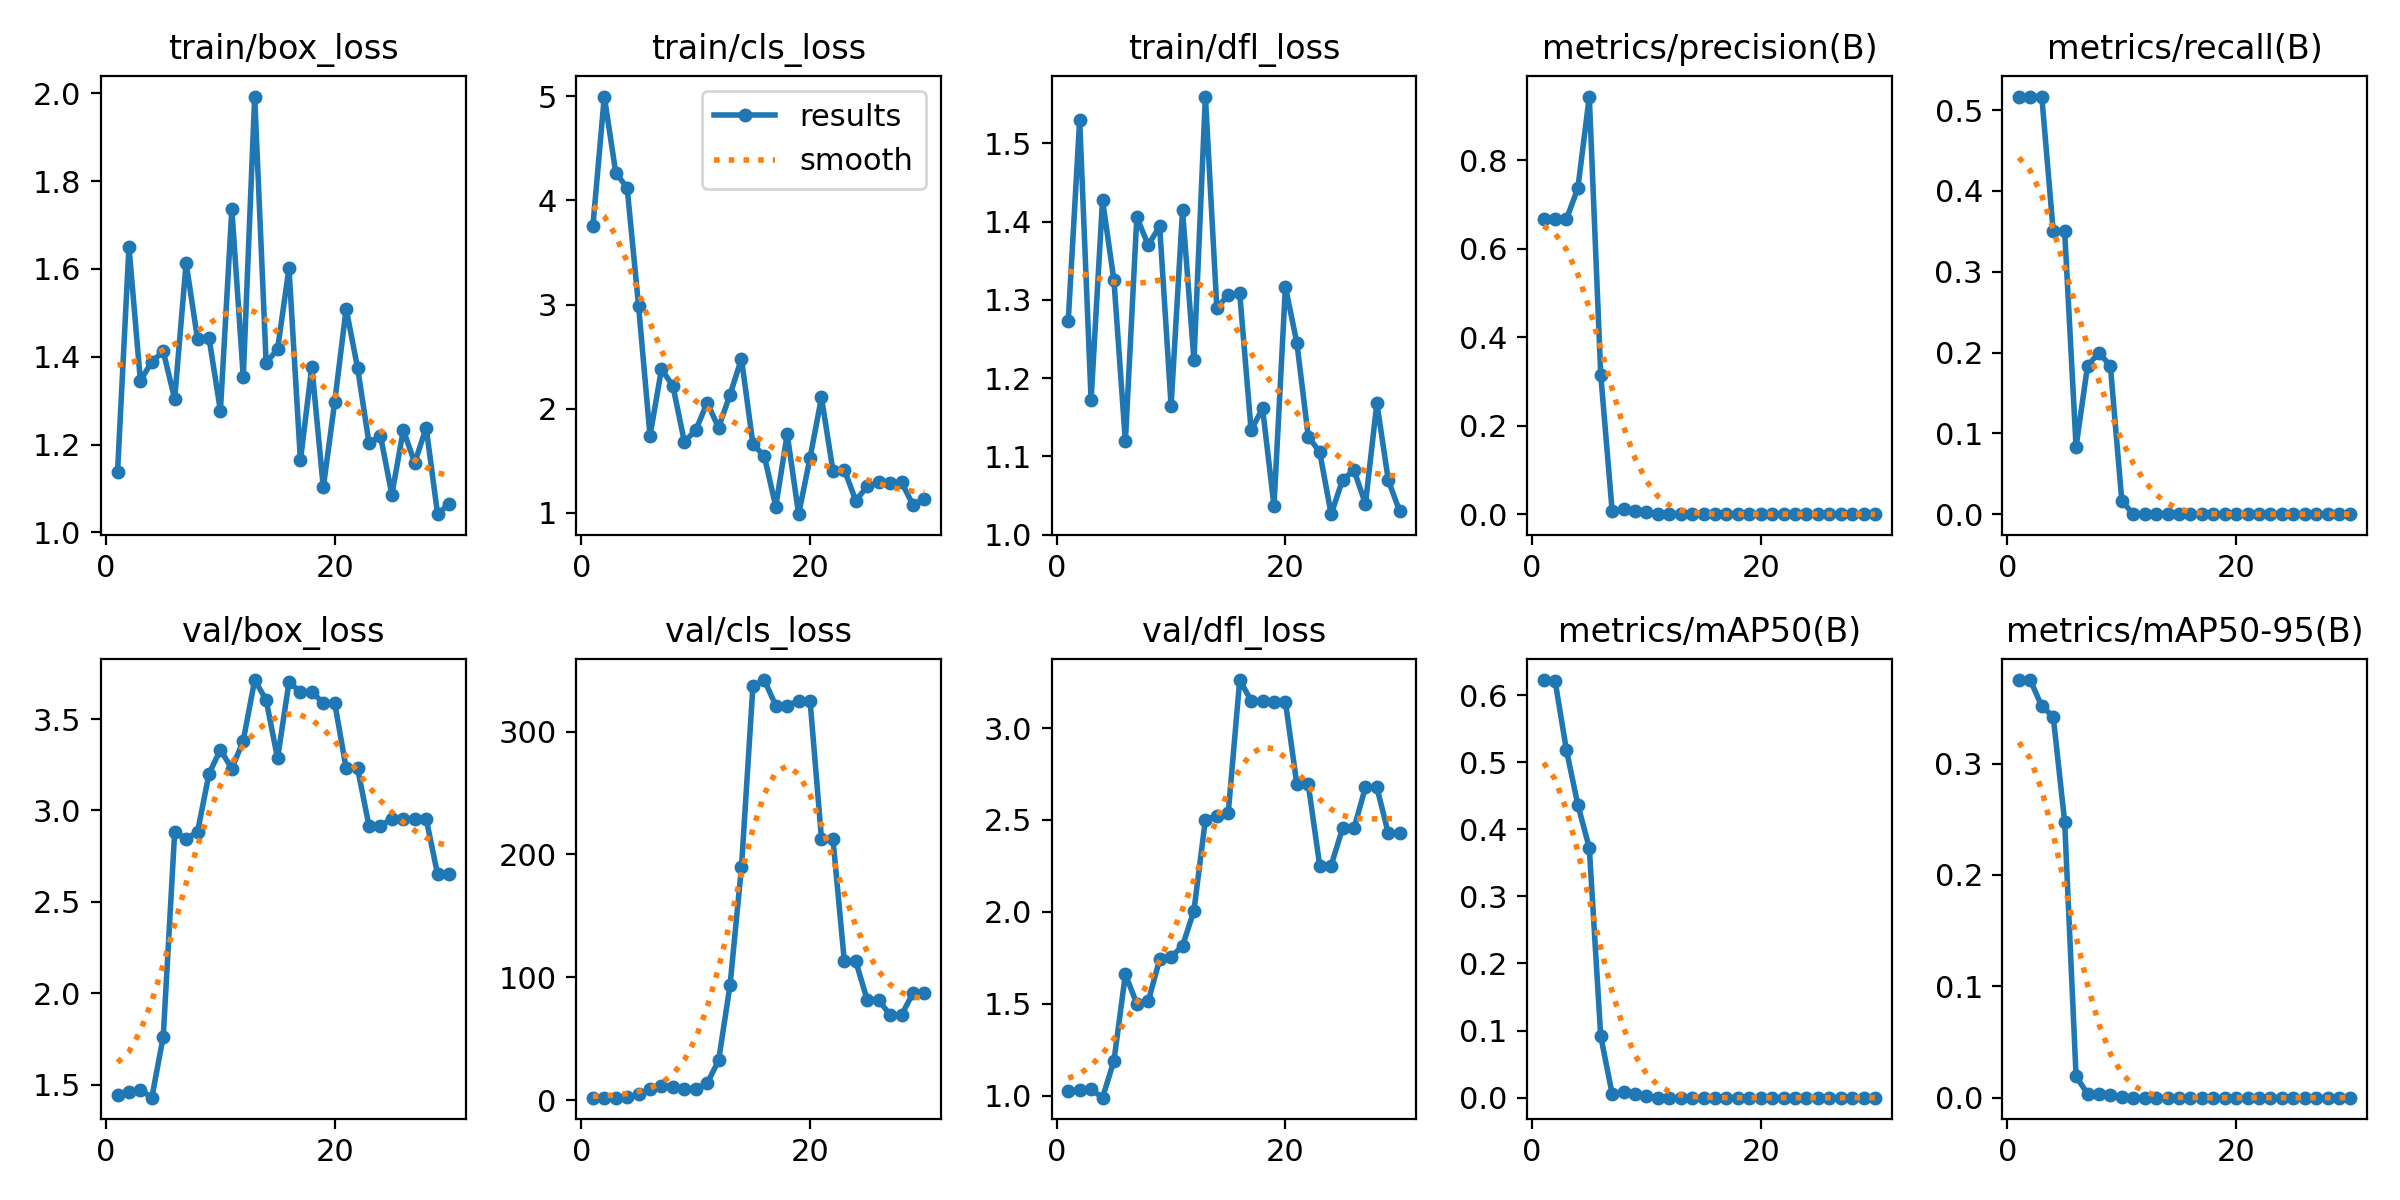

Source data for this figure (header and first rows):
epoch, time, train/box_loss, train/cls_loss, train/dfl_loss, metrics/precision(B), metrics/recall(B), metrics/mAP50(B), metrics/mAP50-95(B), val/box_loss, val/cls_loss, val/dfl_loss, lr/pg0, lr/pg1, lr/pg2
1, 13.04, 1.137, 3.751, 1.273, 0.6671, 0.5167, 0.6224, 0.375, 1.442, 1.926, 1.025, 0.1, 0, 0
2, 14.27, 1.651, 4.998, 1.53, 0.6678, 0.5167, 0.6217, 0.3748, 1.459, 1.988, 1.032, 0.09909, 9.17696e-05, 9.17696e-05
3, 14.58, 1.345, 4.268, 1.172, 0.6671, 0.5167, 0.518, 0.3514, 1.473, 2.03, 1.036, 0.09818, 0.0001773, 0.0001773
4, 15.2, 1.389, 4.12, 1.427, 0.7371, 0.35, 0.4363, 0.3422, 1.429, 2.353, 0.9901, 0.09726, 0.0002565, 0.0002565
5, 15.79, 1.412, 2.986, 1.325, 0.9445, 0.35, 0.3723, 0.2479, 1.763, 4.584, 1.19, 0.09633, 0.0003295, 0.0003295
6, 16.33, 1.304, 1.738, 1.119, 0.3157, 0.08333, 0.09161, 0.01916, 2.882, 9.008, 1.66, 0.0954, 0.0003962, 0.0003962
7, 16.69, 1.614, 2.379, 1.405, 0.00714, 0.1833, 0.00558, 0.00351, 2.846, 11.8, 1.501, 0.09446, 0.0004567, 0.0004567
8, 17.31, 1.44, 2.22, 1.37, 0.01063, 0.2, 0.0081, 0.00348, 2.882, 10.91, 1.514, 0.09351, 0.0005109, 0.0005109
9, 17.67, 1.443, 1.683, 1.394, 0.00682, 0.1833, 0.00507, 0.00239, 3.2, 9.228, 1.742, 0.09256, 0.0005589, 0.0005589
10, 18.02, 1.277, 1.793, 1.165, 0.0045, 0.01667, 0.00248, 0.00074, 3.332, 9.304, 1.755, 0.0916, 0.0006005, 0.0006005
11, 18.41, 1.735, 2.057, 1.414, 0, 0, 0, 0, 3.228, 13.66, 1.815, 0.09064, 0.000636, 0.000636
12, 18.96, 1.354, 1.817, 1.223, 0, 0, 0, 0, 3.382, 32.22, 2.008, 0.08967, 0.0006651, 0.0006651
13, 19.34, 1.992, 2.136, 1.56, 0, 0, 0, 0, 3.713, 93.61, 2.502, 0.08869, 0.000688, 0.000688
14, 19.69, 1.386, 2.479, 1.29, 0, 0, 0, 0, 3.605, 189.7, 2.522, 0.0877, 0.0007047, 0.0007047
15, 20.18, 1.417, 1.661, 1.306, 0, 0, 0, 0, 3.285, 337, 2.538, 0.08672, 0.000715, 0.000715
16, 20.75, 1.602, 1.542, 1.309, 0, 0, 0, 0, 3.702, 342, 3.261, 0.08572, 0.0007192, 0.0007192
17, 21.3, 1.164, 1.06, 1.133, 0, 0, 0, 0, 3.648, 321.2, 3.149, 0.08472, 0.000717, 0.000717
18, 21.67, 1.377, 1.756, 1.161, 0, 0, 0, 0, 3.648, 321.2, 3.149, 0.08371, 0.0007086, 0.0007086
19, 22.04, 1.102, 0.9868, 1.037, 0, 0, 0, 0, 3.587, 325.1, 3.143, 0.08269, 0.0006939, 0.0006939
20, 22.39, 1.297, 1.529, 1.316, 0, 0, 0, 0, 3.587, 325.1, 3.143, 0.08167, 0.000673, 0.000673
21, 30.02, 1.509, 2.108, 1.245, 0, 0, 0, 0, 3.231, 212.7, 2.693, 0.08065, 0.0006458, 0.0006458
22, 30.38, 1.375, 1.405, 1.125, 0, 0, 0, 0, 3.231, 212.7, 2.693, 0.07961, 0.0006124, 0.0006124
23, 30.76, 1.203, 1.413, 1.106, 0, 0, 0, 0, 2.915, 112.9, 2.252, 0.07857, 0.0005727, 0.0005727
24, 31.3, 1.22, 1.116, 1.026, 0, 0, 0, 0, 2.915, 112.9, 2.252, 0.07753, 0.0005267, 0.0005267
25, 31.66, 1.086, 1.255, 1.07, 0, 0, 0, 0, 2.956, 81.52, 2.455, 0.07647, 0.0004745, 0.0004745
26, 32, 1.233, 1.293, 1.082, 0, 0, 0, 0, 2.956, 81.52, 2.455, 0.07542, 0.000416, 0.000416
27, 32.34, 1.158, 1.291, 1.039, 0, 0, 0, 0, 2.955, 69.22, 2.677, 0.07435, 0.0003512, 0.0003512
28, 32.67, 1.239, 1.293, 1.168, 0, 0, 0, 0, 2.955, 69.22, 2.677, 0.07328, 0.0002802, 0.0002802
29, 33.29, 1.041, 1.078, 1.07, 0, 0, 0, 0, 2.65, 87.03, 2.428, 0.0722, 0.000203, 0.000203
30, 33.64, 1.065, 1.132, 1.03, 0, 0, 0, 0, 2.65, 87.03, 2.428, 0.07112, 0.0001194, 0.0001194
